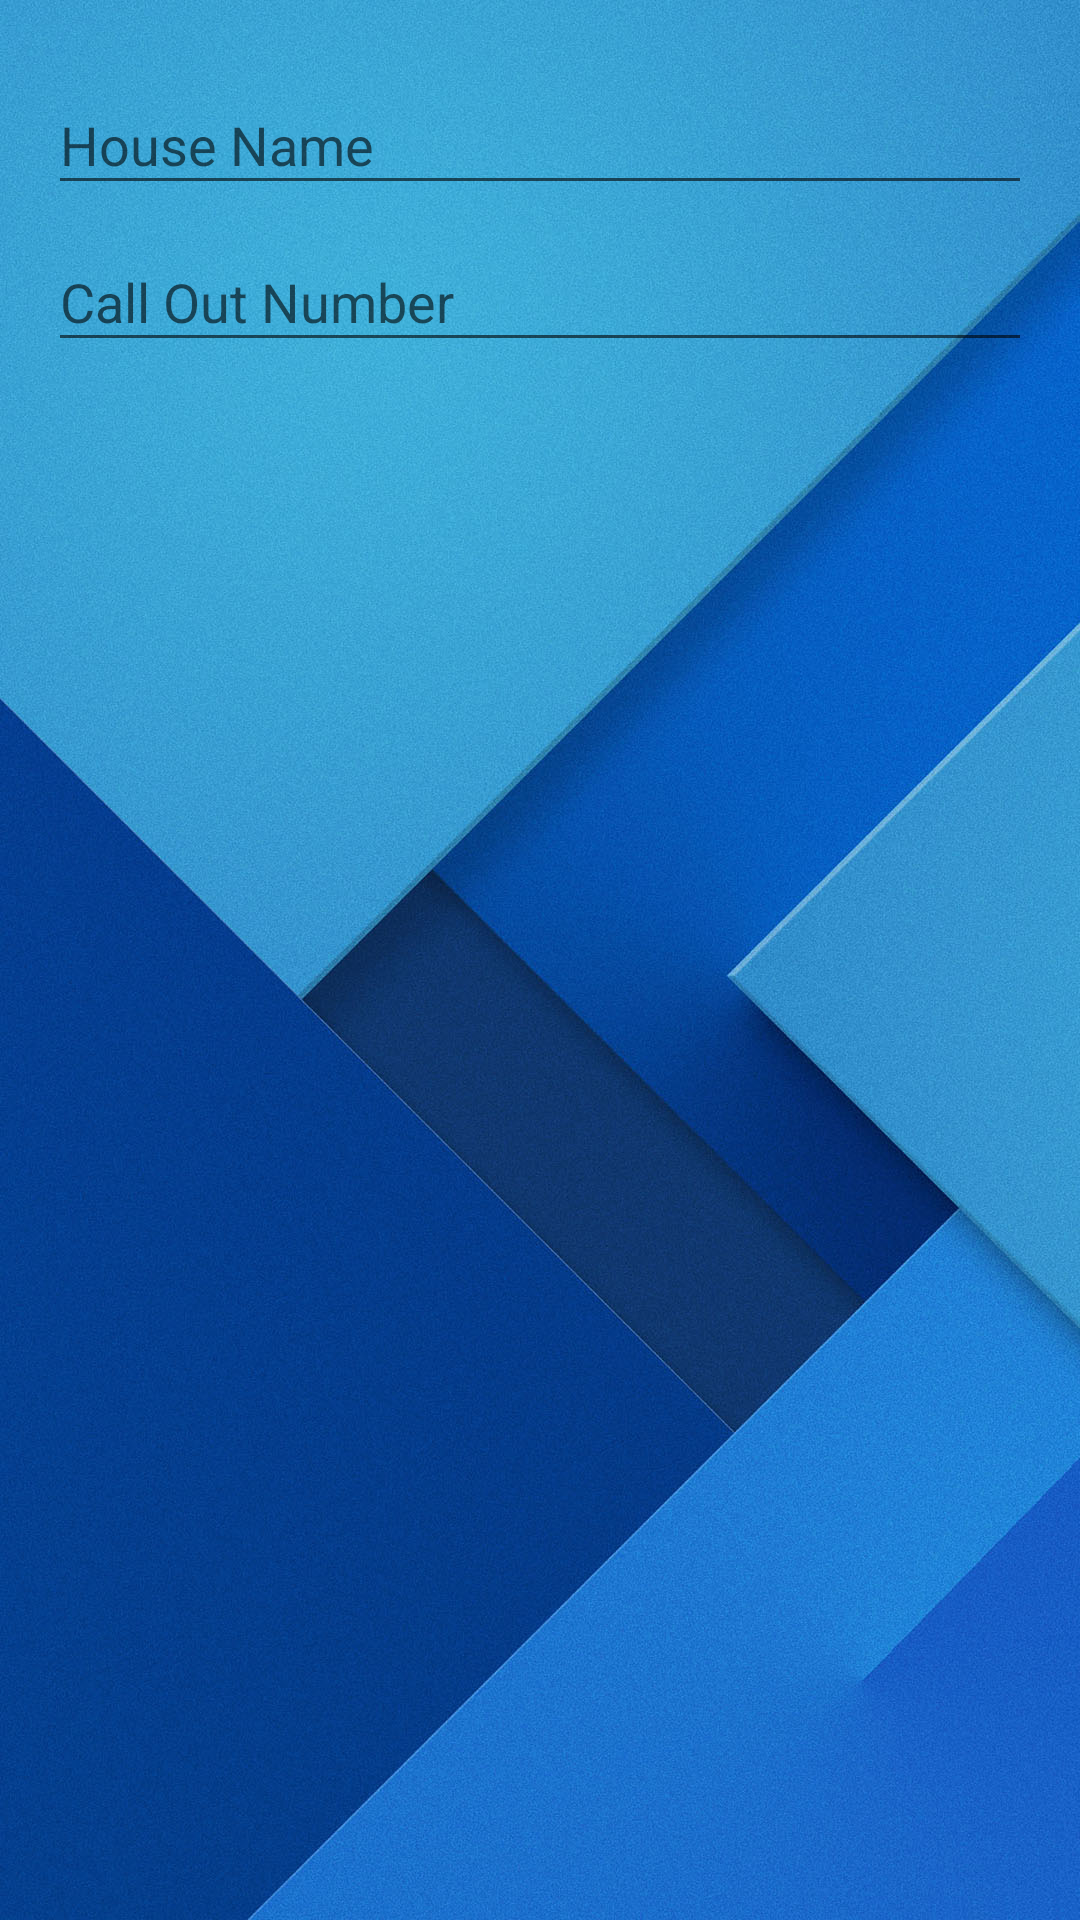

The Android layout XML behind this screen, and the referenced resources:
<!-- AndroidManifest.xml: application theme AppTheme -->
<!-- res/layout/dialog_tel.xml -->
<?xml version="1.0" encoding="utf-8"?>
<LinearLayout xmlns:android="http://schemas.android.com/apk/res/android"
    android:layout_width="match_parent"
    android:layout_height="wrap_content"
    android:orientation="vertical"
    android:padding="@dimen/activity_horizontal_margin">
    <android.support.design.widget.TextInputLayout
        android:layout_width="match_parent"
        android:layout_height="wrap_content">
        <EditText android:id="@+id/houseName"
            android:layout_width="match_parent"
            android:layout_height="wrap_content"
            android:hint="@string/house_name"
            android:maxLines="1"/>
    </android.support.design.widget.TextInputLayout>
    <android.support.design.widget.TextInputLayout
        android:layout_width="match_parent"
        android:layout_height="wrap_content">
        <AutoCompleteTextView android:id="@+id/input"
            android:layout_width="match_parent"
            android:layout_height="wrap_content"
            android:hint="@string/tel"
            android:imeOptions="actionDone"
            android:inputType="phone" />
    </android.support.design.widget.TextInputLayout>
</LinearLayout>
<!-- resources referenced by this layout -->
<resources>
  <dimen name="activity_horizontal_margin">16dp</dimen>
  <string name="house_name">House Name</string>
  <string name="tel">Call Out Number</string>
  <style name="AppTheme" parent="Theme.AppCompat.Light.NoActionBar">
          <item name="colorPrimaryDark">@color/colorPrimaryDark</item>
          <item name="colorPrimary">@color/colorPrimary</item>
          <item name="colorAccent">@color/colorAccent1</item>
          <item name="android:listViewStyle">@style/listViewPrefs</item>
          <item name="android:windowBackground">@drawable/bg</item>
      </style>
  <color name="colorPrimaryDark">#00027e</color>
  <color name="colorPrimary">#304ffe</color>
  <color name="colorAccent1">#25e21b</color>
  <style name="listViewPrefs" parent="@android:style/Widget.ListView">
          <item name="android:listSelector">@drawable/selector_pref</item>
          <item name="android:background">@color/colorTransparentWhite</item>
      </style>
  <!-- drawable bg: jpg bitmap (drawable, 271471 bytes) -->
  <!-- drawable selector_pref (drawable) -->
  <?xml version="1.0" encoding="utf-8"?>
  <selector xmlns:android="http://schemas.android.com/apk/res/android">
      <item android:state_pressed="true" android:drawable="@color/colorTransparentDark"/>
      <item android:drawable="@android:color/transparent"/>
  </selector>
  <color name="colorTransparentWhite">#5affffff</color>
  <color name="colorTransparentDark">#71000000</color>
</resources>
